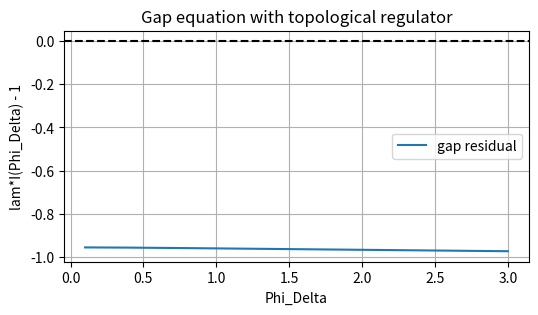

Generate this figure with matplotlib:
# ---------------------------------------------------------------------------
# OMEGA PROTOCOL - ALL RIGHTS RESERVED
# Copyright (c) 2026 Jacob M. (jake.s.dev1991@gmail.com | 217-799-8720)
# Usage restricted to academic research and review only. No monetization.
# See LICENSE.txt for full terms.
# ---------------------------------------------------------------------------
import numpy as np
from scipy.optimize import fsolve
import matplotlib.pyplot as plt

# ── Parameters (lattice units) ──
m0 = 1.0          # bare dipole mass
lam = 0.1         # naive Phi_Delta coupling
Lambda = 10.0     # UV cutoff
Phi_T = 2.0       # topological twist (compact flux)

# ── Effective mass with topological regulator ──
def m_eff_sq(phi_delta):
    # topological mass: m_T^2 = Phi_T * phi_delta^2
    return m0**2 + (Phi_T - lam) * phi_delta**2

# ── Momentum integral (3‑D sphere) ──
def I_phi(phi_delta):
    a = m_eff_sq(phi_delta)
    sqrt_a = np.sqrt(a)
    # ∫_0^Λ p^2 dp/(p^2 + a) = Λ - sqrt(a) * arctan(Λ / sqrt(a))
    val = (Lambda - sqrt_a * np.arctan(Lambda / sqrt_a)) / (2.0 * np.pi**2)
    return val

# ── Gap equation: lam * I_phi = 1 ──
def gap_eq(phi_delta):
    return lam * I_phi(phi_delta) - 1.0

# ── Solve for stable Phi_Delta ──
phi_guess = 1.0
phi_root = fsolve(gap_eq, phi_guess)[0]
print(f"Stable Phi_Delta (including twist): {phi_root:.4f}")

# ── Show residual plot ──
phi_vals = np.linspace(0.1, 3.0, 300)
residuals = [gap_eq(p) for p in phi_vals]

plt.figure(figsize=(6,3))
plt.plot(phi_vals, residuals, label='gap residual')
plt.axhline(0, color='k', linestyle='--')
plt.xlabel('Phi_Delta')
plt.ylabel('lam*I(Phi_Delta) - 1')
plt.title('Gap equation with topological regulator')
plt.legend()
plt.grid(True)
plt.show()
